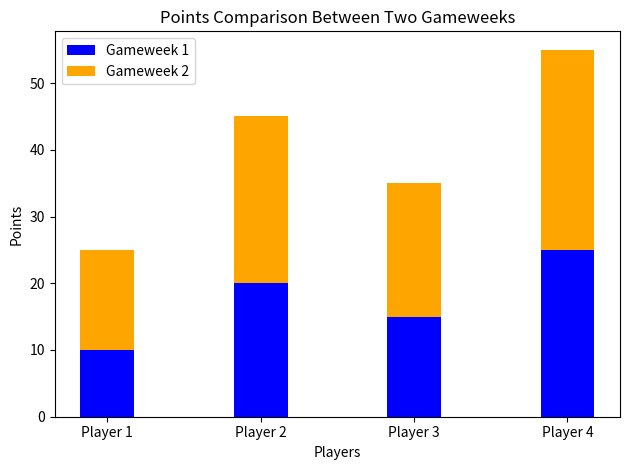

Write Python code to recreate this figure.
import pandas as pd
import matplotlib.pyplot as plt
import numpy as np

df = pd.DataFrame([[1, 2], [4, 5], [7, 8]],
                  index=['cobra', 'viper', 'sidewinder'],
                  columns=['max_speed', 'shield'])

# Example data
import matplotlib.pyplot as plt
import numpy as np

# Sample data for two gameweeks
import matplotlib.pyplot as plt
import numpy as np

# Sample data for two gameweeks
gw1_data = [10, 20, 15, 25]  # Data for gameweek 1
gw2_data = [15, 25, 20, 30]  # Data for gameweek 2
labels = ['Player 1', 'Player 2', 'Player 3', 'Player 4']  # X-labels

# Set the width of the bars
bar_width = 0.35

# Set the positions for the bars
x = np.arange(len(labels))

# Plot the bars for gameweek 1
plt.bar(x, gw1_data, bar_width, label='Gameweek 1', color='blue')

# Plot the bars for gameweek 2, stacked on top of gameweek 1
plt.bar(x, gw2_data, bar_width, label='Gameweek 2', color='orange', bottom=gw1_data)

# Add labels, title, and legend
plt.xlabel('Players')
plt.ylabel('Points')
plt.title('Points Comparison Between Two Gameweeks')
plt.xticks(x, labels)  # Set x-labels
plt.legend()

# Show plot
plt.tight_layout()
plt.show()

